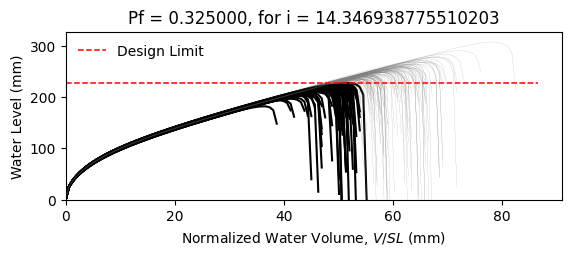

The file beside this chart, header and first rows:
W12X14, L = 360.0 in, slope = 0.020833333333333332 in/in, dead load = 6.944444444444444e-05 kip/in…
zwlim AISC Appendix 2, zwlim DAMP, zwlim Proposed for ASCE 7, zwlim Neglect Ponding, dhnom Denver, dhnom New York, dhnom New Orleans, dh Denver, dh New York, dh New Orleans, dmax
7.519, 6.729, 6.843, 9.056, 0.7595, 0.7595, 0.7595, 2.986, 2.986, 2.986, 9.816, Safe, 
7.519, 6.729, 6.843, 9.056, 0.7595, 0.7595, 0.7595, 2.986, 2.986, 2.986, 8.844, Fail, 
7.519, 6.729, 6.843, 9.056, 0.7595, 0.7595, 0.7595, 2.986, 2.986, 2.986, 8.728, Fail, 
7.519, 6.729, 6.843, 9.056, 0.7595, 0.7595, 0.7595, 2.986, 2.986, 2.986, 10.07, Safe, 
7.519, 6.729, 6.843, 9.056, 0.7595, 0.7595, 0.7595, 2.986, 2.986, 2.986, 8.223, Fail, 
7.519, 6.729, 6.843, 9.056, 0.7595, 0.7595, 0.7595, 2.986, 2.986, 2.986, 12.1, Safe, 
7.519, 6.729, 6.843, 9.056, 0.7595, 0.7595, 0.7595, 2.986, 2.986, 2.986, 9.279, Safe, 
7.519, 6.729, 6.843, 9.056, 0.7595, 0.7595, 0.7595, 2.986, 2.986, 2.986, 8.519, Fail, 
7.519, 6.729, 6.843, 9.056, 0.7595, 0.7595, 0.7595, 2.986, 2.986, 2.986, 9.747, Safe, 
7.519, 6.729, 6.843, 9.056, 0.7595, 0.7595, 0.7595, 2.986, 2.986, 2.986, 9.157, Safe, 
7.519, 6.729, 6.843, 9.056, 0.7595, 0.7595, 0.7595, 2.986, 2.986, 2.986, 8.012, Fail, 
7.519, 6.729, 6.843, 9.056, 0.7595, 0.7595, 0.7595, 2.986, 2.986, 2.986, 7.838, Fail, 
7.519, 6.729, 6.843, 9.056, 0.7595, 0.7595, 0.7595, 2.986, 2.986, 2.986, 10.02, Safe, 
7.519, 6.729, 6.843, 9.056, 0.7595, 0.7595, 0.7595, 2.986, 2.986, 2.986, 8.718, Fail, 
7.519, 6.729, 6.843, 9.056, 0.7595, 0.7595, 0.7595, 2.986, 2.986, 2.986, 9.878, Safe, 
7.519, 6.729, 6.843, 9.056, 0.7595, 0.7595, 0.7595, 2.986, 2.986, 2.986, 9.161, Safe, 
7.519, 6.729, 6.843, 9.056, 0.7595, 0.7595, 0.7595, 2.986, 2.986, 2.986, 9.421, Safe, 
7.519, 6.729, 6.843, 9.056, 0.7595, 0.7595, 0.7595, 2.986, 2.986, 2.986, 10.34, Safe, 
7.519, 6.729, 6.843, 9.056, 0.7595, 0.7595, 0.7595, 2.986, 2.986, 2.986, 8.614, Fail, 
7.519, 6.729, 6.843, 9.056, 0.7595, 0.7595, 0.7595, 2.986, 2.986, 2.986, 9.096, Safe, 
7.519, 6.729, 6.843, 9.056, 0.7595, 0.7595, 0.7595, 2.986, 2.986, 2.986, 8.426, Fail, 
7.519, 6.729, 6.843, 9.056, 0.7595, 0.7595, 0.7595, 2.986, 2.986, 2.986, 9.91, Safe, 
7.519, 6.729, 6.843, 9.056, 0.7595, 0.7595, 0.7595, 2.986, 2.986, 2.986, 9.873, Safe, 
7.519, 6.729, 6.843, 9.056, 0.7595, 0.7595, 0.7595, 2.986, 2.986, 2.986, 9.268, Safe, 
7.519, 6.729, 6.843, 9.056, 0.7595, 0.7595, 0.7595, 2.986, 2.986, 2.986, 9.043, Safe, 
7.519, 6.729, 6.843, 9.056, 0.7595, 0.7595, 0.7595, 2.986, 2.986, 2.986, 8.033, Fail, 
7.519, 6.729, 6.843, 9.056, 0.7595, 0.7595, 0.7595, 2.986, 2.986, 2.986, 9.777, Safe, 
7.519, 6.729, 6.843, 9.056, 0.7595, 0.7595, 0.7595, 2.986, 2.986, 2.986, 9.299, Safe, 
7.519, 6.729, 6.843, 9.056, 0.7595, 0.7595, 0.7595, 2.986, 2.986, 2.986, 8.634, Fail, 
7.519, 6.729, 6.843, 9.056, 0.7595, 0.7595, 0.7595, 2.986, 2.986, 2.986, 10.4, Safe, 
7.519, 6.729, 6.843, 9.056, 0.7595, 0.7595, 0.7595, 2.986, 2.986, 2.986, 9.695, Safe, 
7.519, 6.729, 6.843, 9.056, 0.7595, 0.7595, 0.7595, 2.986, 2.986, 2.986, 9.614, Safe, 
7.519, 6.729, 6.843, 9.056, 0.7595, 0.7595, 0.7595, 2.986, 2.986, 2.986, 8.808, Fail, 
7.519, 6.729, 6.843, 9.056, 0.7595, 0.7595, 0.7595, 2.986, 2.986, 2.986, 10.33, Safe, 
7.519, 6.729, 6.843, 9.056, 0.7595, 0.7595, 0.7595, 2.986, 2.986, 2.986, 9.826, Safe, 
7.519, 6.729, 6.843, 9.056, 0.7595, 0.7595, 0.7595, 2.986, 2.986, 2.986, 8.588, Fail, 
7.519, 6.729, 6.843, 9.056, 0.7595, 0.7595, 0.7595, 2.986, 2.986, 2.986, 9.41, Safe, 
7.519, 6.729, 6.843, 9.056, 0.7595, 0.7595, 0.7595, 2.986, 2.986, 2.986, 9.782, Safe, 
7.519, 6.729, 6.843, 9.056, 0.7595, 0.7595, 0.7595, 2.986, 2.986, 2.986, 10.21, Safe, 
7.519, 6.729, 6.843, 9.056, 0.7595, 0.7595, 0.7595, 2.986, 2.986, 2.986, 8.092, Fail, 
7.519, 6.729, 6.843, 9.056, 0.7595, 0.7595, 0.7595, 2.986, 2.986, 2.986, 10.54, Safe, 
7.519, 6.729, 6.843, 9.056, 0.7595, 0.7595, 0.7595, 2.986, 2.986, 2.986, 8.932, Fail, 
7.519, 6.729, 6.843, 9.056, 0.7595, 0.7595, 0.7595, 2.986, 2.986, 2.986, 9.109, Safe, 
7.519, 6.729, 6.843, 9.056, 0.7595, 0.7595, 0.7595, 2.986, 2.986, 2.986, 9.181, Safe, 
7.519, 6.729, 6.843, 9.056, 0.7595, 0.7595, 0.7595, 2.986, 2.986, 2.986, 10.14, Safe, 
7.519, 6.729, 6.843, 9.056, 0.7595, 0.7595, 0.7595, 2.986, 2.986, 2.986, 8.216, Fail, 
7.519, 6.729, 6.843, 9.056, 0.7595, 0.7595, 0.7595, 2.986, 2.986, 2.986, 9.421, Safe, 
7.519, 6.729, 6.843, 9.056, 0.7595, 0.7595, 0.7595, 2.986, 2.986, 2.986, 8.649, Fail, 
7.519, 6.729, 6.843, 9.056, 0.7595, 0.7595, 0.7595, 2.986, 2.986, 2.986, 9.381, Safe, 
7.519, 6.729, 6.843, 9.056, 0.7595, 0.7595, 0.7595, 2.986, 2.986, 2.986, 8.585, Fail, 
7.519, 6.729, 6.843, 9.056, 0.7595, 0.7595, 0.7595, 2.986, 2.986, 2.986, 9.849, Safe, 
7.519, 6.729, 6.843, 9.056, 0.7595, 0.7595, 0.7595, 2.986, 2.986, 2.986, 7.655, Fail, 
7.519, 6.729, 6.843, 9.056, 0.7595, 0.7595, 0.7595, 2.986, 2.986, 2.986, 9.44, Safe, 
7.519, 6.729, 6.843, 9.056, 0.7595, 0.7595, 0.7595, 2.986, 2.986, 2.986, 8.814, Fail, 
7.519, 6.729, 6.843, 9.056, 0.7595, 0.7595, 0.7595, 2.986, 2.986, 2.986, 10.57, Safe, 
7.519, 6.729, 6.843, 9.056, 0.7595, 0.7595, 0.7595, 2.986, 2.986, 2.986, 8.533, Fail, 
7.519, 6.729, 6.843, 9.056, 0.7595, 0.7595, 0.7595, 2.986, 2.986, 2.986, 9.165, Safe, 
7.519, 6.729, 6.843, 9.056, 0.7595, 0.7595, 0.7595, 2.986, 2.986, 2.986, 8.627, Fail, 
7.519, 6.729, 6.843, 9.056, 0.7595, 0.7595, 0.7595, 2.986, 2.986, 2.986, 8.164, Fail, 
... 142 more rows
